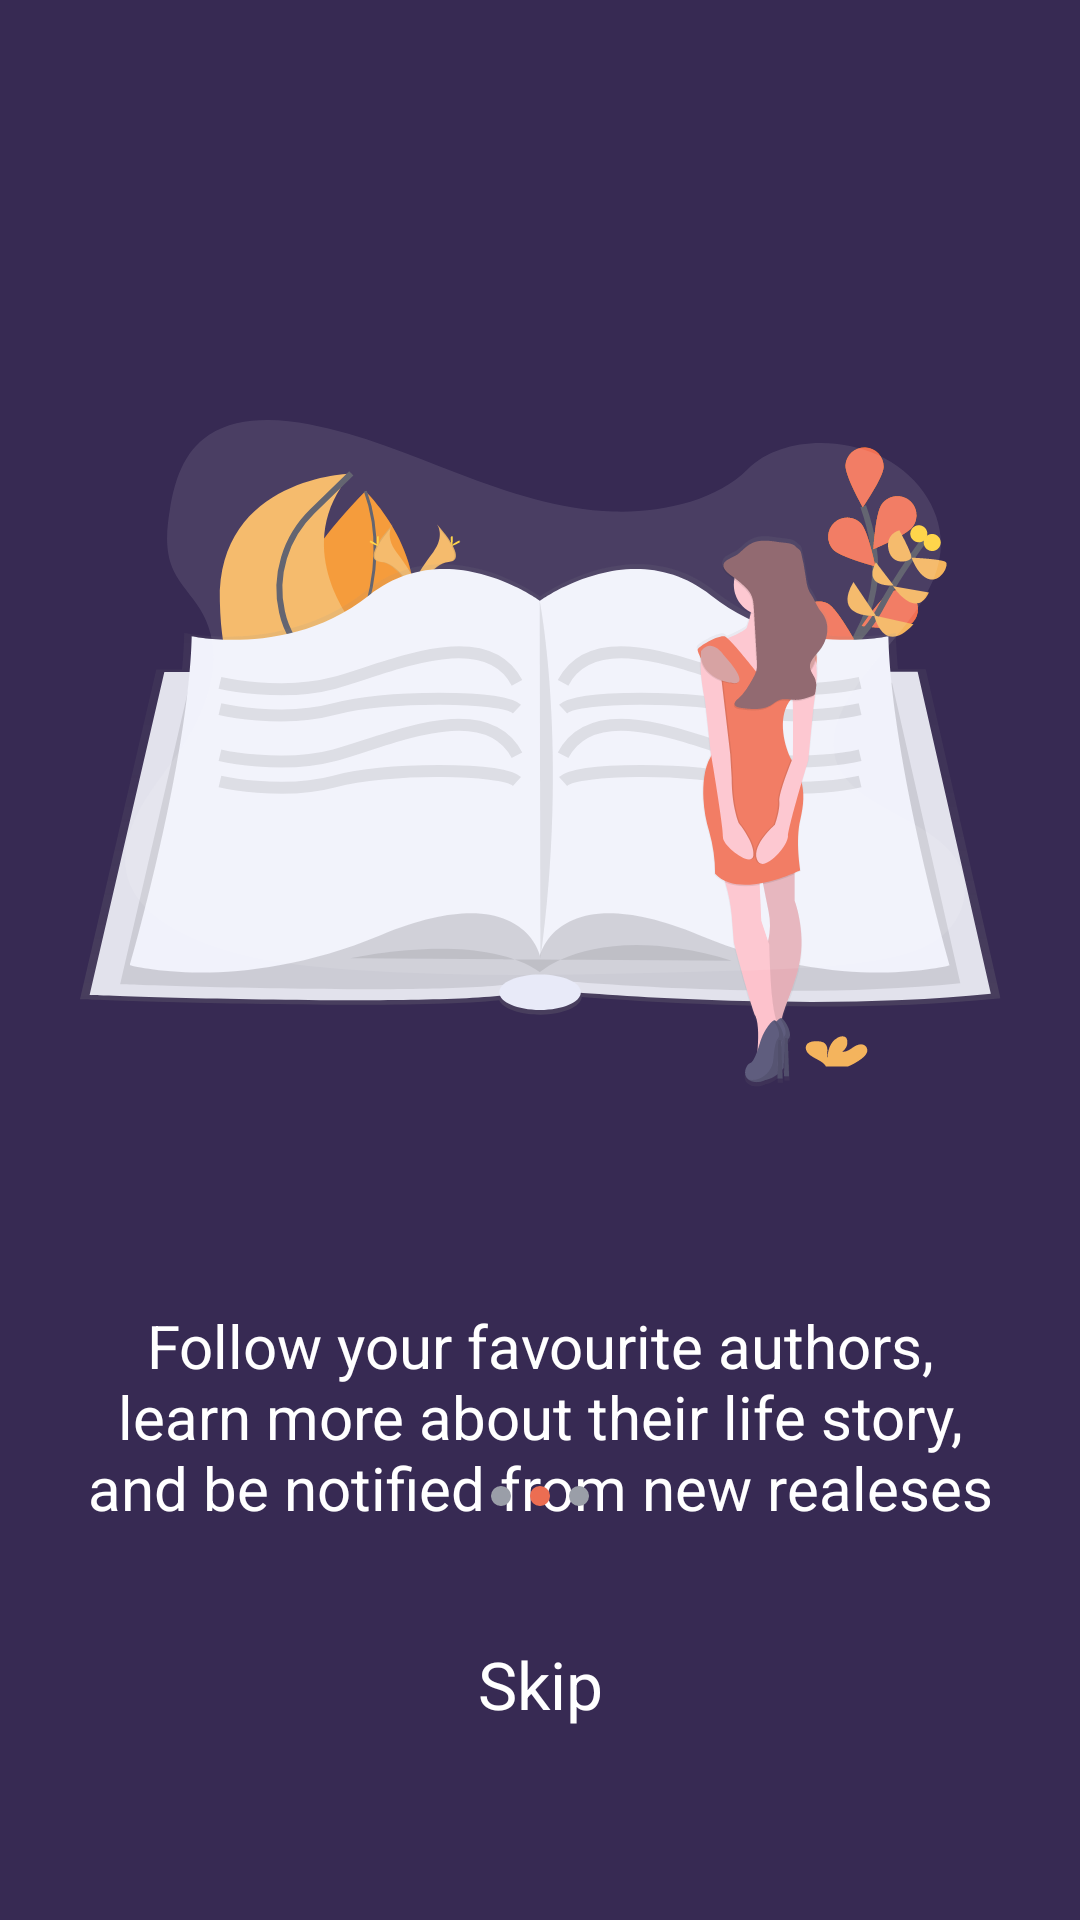

Write the Android layout XML for this screen, with the resource values it uses.
<!-- AndroidManifest.xml: application theme Theme.Skillshare -->
<!-- res/layout/fragment_second_splash.xml -->
<?xml version="1.0" encoding="utf-8"?>
<FrameLayout xmlns:android="http://schemas.android.com/apk/res/android"
    xmlns:tools="http://schemas.android.com/tools"
    android:layout_width="match_parent"
    android:layout_height="match_parent"
    xmlns:app="http://schemas.android.com/apk/res-auto"
    android:background="@color/splash_back2"
    tools:context=".splash.secondSplashFragment">

   <androidx.constraintlayout.widget.ConstraintLayout
       android:layout_width="match_parent"
       android:layout_height="match_parent"
       >
       <ImageView
           android:id="@+id/img_spl2"
          app:layout_constraintTop_toTopOf="parent"
           app:layout_constraintStart_toStartOf="parent"
           android:layout_width="wrap_content"
           android:layout_height="wrap_content"
            android:src="@drawable/splash2"
           app:layout_constraintEnd_toEndOf="parent"
           android:layout_marginTop="140dp"
           />
       <TextView
           android:id="@+id/txv_spl1"

           android:layout_width="match_parent"
           android:layout_height="wrap_content"
           android:layout_marginStart="28dp"
           android:layout_marginTop="64dp"
           android:layout_marginEnd="28dp"

           android:text="@string/txt_splash2"
           android:textAlignment="center"
           android:textColor="@color/white"

           android:textSize="20sp"
           app:layout_constraintEnd_toEndOf="parent"
           app:layout_constraintStart_toStartOf="parent"
           app:layout_constraintTop_toBottomOf="@id/img_spl2" />

       <LinearLayout
           android:layout_width="wrap_content"
           android:layout_height="wrap_content"
           android:orientation="horizontal"
           app:layout_constraintEnd_toEndOf="parent"
           app:layout_constraintStart_toStartOf="parent"
           android:layout_marginBottom="36dp"
           app:layout_constraintBottom_toTopOf="@id/txv_skip_2"

           android:padding="8dp">

           <Button
               android:id="@+id/sp2_btn_next1"
               android:layout_width="8dp"
               android:layout_height="8dp"
               android:background="@drawable/ic_not_choosen"
               android:layout_marginEnd="5dp"/>

           <Button
               android:id="@+id/sp2_btn_next2"
               android:layout_width="8dp"
               android:layout_height="8dp"
               android:background="@drawable/ic_choosen"
               android:layout_marginEnd="5dp"
               />

           <Button
               android:id="@+id/sp2_btn_next3"
               android:layout_width="8dp"
               android:layout_height="8dp"
               android:background="@drawable/ic_not_choosen" />


       </LinearLayout>


       <TextView
           android:id="@+id/txv_skip_2"
           android:layout_width="wrap_content"
           android:layout_height="wrap_content"
           android:layout_marginBottom="64dp"
           android:text="Skip"
           android:textColor="@color/white"
           android:textSize="22sp"
           app:layout_constraintBottom_toBottomOf="parent"
           app:layout_constraintEnd_toEndOf="parent"
           app:layout_constraintStart_toStartOf="parent" />

   </androidx.constraintlayout.widget.ConstraintLayout>

</FrameLayout>
<!-- resources referenced by this layout -->
<resources>
  <color name="splash_back2">#372A53</color>
  <color name="white">#FFFFFFFF</color>
  <!-- drawable ic_choosen (drawable) -->
  <vector android:height="24dp" android:tint="#EC6D52"
      android:viewportHeight="24" android:viewportWidth="24"
      android:width="24dp" xmlns:android="http://schemas.android.com/apk/res/android">
      <path android:fillColor="@android:color/white" android:pathData="M12,12m-10,0a10,10 0,1 1,20 0a10,10 0,1 1,-20 0"/>
  </vector>
  <!-- drawable ic_not_choosen (drawable) -->
  <vector android:height="24dp" android:tint="#9A9EA8"
      android:viewportHeight="24" android:viewportWidth="24"
      android:width="24dp" xmlns:android="http://schemas.android.com/apk/res/android">
      <path android:fillColor="@android:color/white" android:pathData="M12,12m-10,0a10,10 0,1 1,20 0a10,10 0,1 1,-20 0"/>
  </vector>
  <!-- drawable splash2: vector/xml drawable (drawable, 37095 chars, omitted) -->
  <string name="txt_splash2">Follow your favourite authors, learn more about their life story, and be notified from new realeses</string>
  <style name="Theme.Skillshare" parent="Theme.AppCompat.DayNight.NoActionBar">
          
          <item name="colorPrimary">@color/main_700</item>
          <item name="colorPrimaryVariant">@color/main_700</item>
          <item name="colorOnPrimary">@color/white</item>
          
          <item name="colorSecondary">@color/teal_200</item>
          <item name="colorSecondaryVariant">@color/teal_700</item>
          <item name="colorOnSecondary">@color/black</item>
          
          <item name="android:statusBarColor" tools:targetApi="l">?attr/colorPrimaryVariant</item>
          
      </style>
  <color name="main_700">#372A53</color>
  <color name="teal_200">#FF03DAC5</color>
  <color name="teal_700">#FF018786</color>
  <color name="black">#FF000000</color>
</resources>
